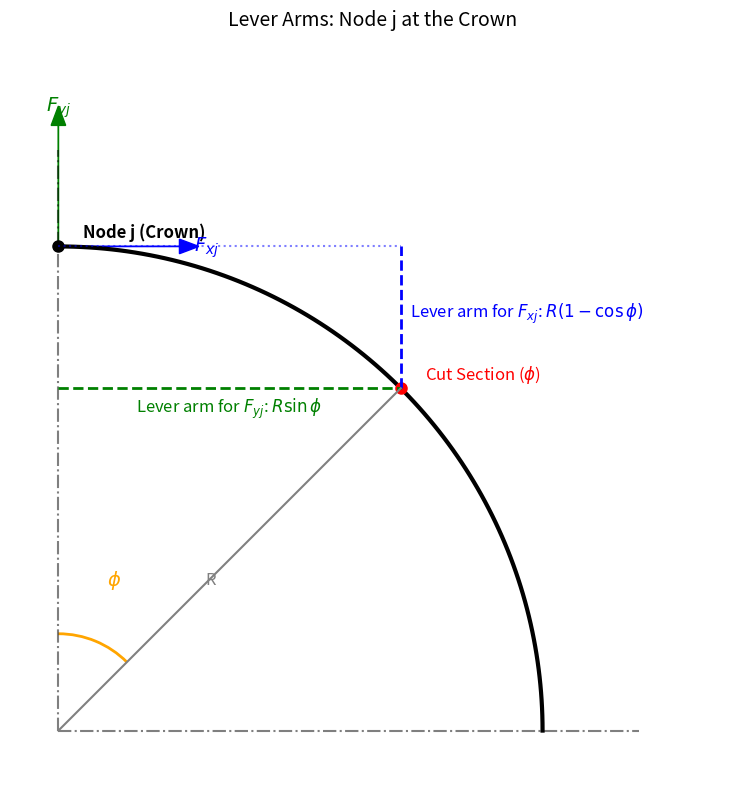

Source code (Python): (Note: this script raises an exception after producing the figure.)
#%%
import numpy as np
import matplotlib.pyplot as plt

# Toggle switch for language ('EN' or 'ES')
LANG = 'EN'

#%%
# Define arch geometry
theta = np.linspace(0, np.pi, 100)
R = 2.0  # Radius in meters
x = R * np.cos(theta)
y = R * np.sin(theta)

# Simplified Bending Moment distribution for a point load P at the crown
# M(theta) is roughly proportional to the deviation from the thrust line
M = 1.5 * (np.sin(theta) - 2/np.pi)

# Coordinates for plotting the moment diagram normal to the arch
x_M = (R + M) * np.cos(theta)
y_M = (R + M) * np.sin(theta)

# %%
import numpy as np
import matplotlib.pyplot as plt
from matplotlib.patches import Arc

# Toggle switch for language ('EN' or 'ES')
LANG = 'EN'


def plot_lever_arms_crown():
    # Bilingual dictionary for annotations and labels
    texts = {
        'EN': {
            'title': 'Lever Arms: Node j at the Crown',
            'node_j': 'Node j (Crown)',
            'cut': r'Cut Section ($\phi$)',
            'fx': '$F_{xj}$',
            'fy': '$F_{yj}$',
            'arm_fx': r'Lever arm for $F_{xj}$: $R(1 - \cos\phi)$',
            'arm_fy': r'Lever arm for $F_{yj}$: $R\sin\phi$',
            'radius': 'R',
            'angle': r'$\phi$'
        },
        'ES': {
            'title': 'Brazos de Palanca: Nodo j en la Clave',
            'node_j': 'Nodo j (Clave)',
            'cut': r'Sección de Corte ($\phi$)',
            'fx': '$F_{xj}$',
            'fy': '$F_{yj}$',
            'arm_fx': r'Brazo para $F_{xj}$: $R(1 - \cos\phi)$',
            'arm_fy': r'Brazo para $F_{yj}$: $R\sin\phi$',
            'radius': 'R',
            'angle': r'$\phi$'
        }
    }

    # Parameters
    R = 10.0
    phi_deg = 45.0  # Angle for the cut section
    phi_rad = np.radians(phi_deg)

    # Arch geometry (Quarter circle from crown down to springing)
    theta = np.linspace(0, np.pi / 2, 100)
    # Parametric equations measuring phi from the vertical
    x_arch = R * np.sin(theta)
    y_arch = R * np.cos(theta)

    # Coordinates
    node_j = (0, R)
    cut_x = R * np.sin(phi_rad)
    cut_y = R * np.cos(phi_rad)
    origin = (0, 0)

    # Initialize plot
    fig, ax = plt.subplots(figsize=(8, 8))

    # Plot arch
    ax.plot(x_arch, y_arch, 'k-', linewidth=3)

    # Plot origin and reference axes
    ax.plot([0, 0], [0, R + 2], 'k-.', alpha=0.5)  # Vertical centerline
    ax.plot([0, R + 2], [0, 0], 'k-.', alpha=0.5)  # Horizontal base

    # Plot Node j and Cut Section
    ax.plot(*node_j, 'ko', markersize=8)
    ax.text(0.5, R + 0.2, texts[LANG]['node_j'], fontsize=12, fontweight='bold')

    ax.plot(cut_x, cut_y, 'ro', markersize=8)
    ax.text(cut_x + 0.5, cut_y + 0.2, texts[LANG]['cut'], color='red', fontsize=12)

    # Draw Forces at Node j
    ax.arrow(0, R, 2.5, 0, head_width=0.3, head_length=0.4, fc='blue', ec='blue')
    ax.text(2.8, R, texts[LANG]['fx'], color='blue', fontsize=14, va='center')

    ax.arrow(0, R, 0, 2.5, head_width=0.3, head_length=0.4, fc='green', ec='green')
    ax.text(0, R + 2.8, texts[LANG]['fy'], color='green', fontsize=14, ha='center')

    # Draw Lever Arms
    # Lever arm for Fxj (Vertical drop)
    ax.plot([cut_x, cut_x], [cut_y, R], 'b--', linewidth=2)
    ax.plot([0, cut_x], [R, R], 'b:', alpha=0.5)  # reference horizontal
    ax.text(cut_x + 0.2, (R + cut_y) / 2, texts[LANG]['arm_fx'], color='blue', fontsize=12)

    # Lever arm for Fyj (Horizontal deviation)
    ax.plot([0, cut_x], [cut_y, cut_y], 'g--', linewidth=2)
    ax.text(cut_x / 2, cut_y - 0.5, texts[LANG]['arm_fy'], color='green', fontsize=12, ha='center')

    # Draw Radius and Angle
    ax.plot([0, cut_x], [0, cut_y], 'gray', linestyle='-')
    ax.text(cut_x / 2 - 0.5, cut_y / 2 - 0.5, texts[LANG]['radius'], color='gray', fontsize=12)

    # Angle arc
    angle_arc = Arc((0, 0), R * 0.4, R * 0.4, angle=0, theta1=90 - phi_deg, theta2=90, color='orange', linewidth=2)
    ax.add_patch(angle_arc)
    ax.text(R * 0.1, R * 0.3, texts[LANG]['angle'], color='orange', fontsize=14)

    # Formatting
    ax.set_aspect('equal')
    ax.set_xlim(-1, R + 4)
    ax.set_ylim(-1, R + 4)
    ax.set_title(texts[LANG]['title'], fontsize=14, pad=20)
    ax.axis('off')

    plt.tight_layout()
    savefig_path = f'img/lever_arms_crown_{LANG}.png'
    plt.savefig(savefig_path, dpi=300)
    plt.show()


plot_lever_arms_crown()
#%%
# Bilingual dictionaries for plot labels
texts = {
    'EN': {
        'title': 'Curved Beam (Arch) - Bending Moment Visualization',
        'xlabel': 'Horizontal Distance (m)',
        'ylabel': 'Vertical Height (m)',
        'arch': 'Arch Geometry',
        'moment': 'Bending Moment Diagram',
        'load': 'Point Load P'
    },
    'ES': {
        'title': 'Viga Curva (Arco) - Visualización del Momento Flector',
        'xlabel': 'Distancia Horizontal (m)',
        'ylabel': 'Altura Vertical (m)',
        'arch': 'Geometría del Arco',
        'moment': 'Diagrama de Momento Flector',
        'load': 'Carga Puntual P'
    }
}

# Generate the plot
plt.figure(figsize=(10, 6))
plt.plot(x, y, 'k-', linewidth=3, label=texts[LANG]['arch'])
plt.plot(x_M, y_M, 'r--', label=texts[LANG]['moment'])

# Fill the area between the arch and the moment diagram
plt.fill_between(x, y, y_M, color='red', alpha=0.2)

# Add point load arrow at the crown
plt.arrow(0, R + 0.6, 0, -0.5, head_width=0.15, head_length=0.15, fc='blue', ec='blue')
plt.text(0.15, R + 0.4, texts[LANG]['load'], color='blue', fontsize=12, fontweight='bold')

# Formatting
plt.title(texts[LANG]['title'], fontsize=14)
plt.xlabel(texts[LANG]['xlabel'], fontsize=12)
plt.ylabel(texts[LANG]['ylabel'], fontsize=12)
plt.legend(loc='upper right')
plt.grid(True, linestyle=':', alpha=0.7)
plt.axis('equal')

export_path = f'img/curved_beam_moment_{LANG}.png'
plt.savefig(export_path, dpi=300, bbox_inches='tight')

plt.show()
